Photos from the image-classification dataset "data" in the GitHub repository kauriane1/PhytoGuard-AI. Its 37 classes are: apple apple scab, apple black rot, apple cedar apple rust, apple healthy, blueberry healthy, cherry powdery mildew, cherry healthy, corn cercospora leaf spot gray leaf spot, corn common rust, corn northern leaf blight, corn healthy, grape black rot, grape esca black measles, grape leaf blight (isariopsis leaf spot), grape healthy, orange huanglongbing citrus greening, peach bacterial spot, peach healthy, bell pepper bacterial spot, bell pepper healthy, potato early blight, potato late blight, raspberry healthy, soybean healthy, squash powdery mildew, strawberry leaf scorch, strawberry healthy, tomato bacterial spot, tomato early blight, tomato late blight, tomato leaf mold, tomato septoria leaf spot, tomato spider mites two spotted spider mite, tomato target spot, tomato yellow leaf curl virus, tomato mosaic virus, tomato healthy.

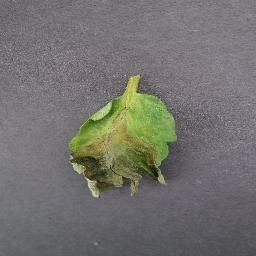
Label: tomato late blight

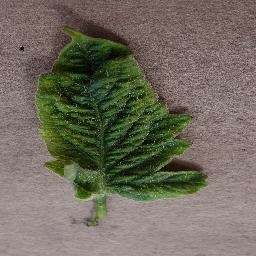
Label: tomato yellow leaf curl virus

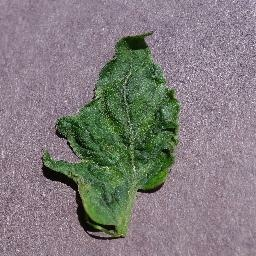
Label: tomato mosaic virus

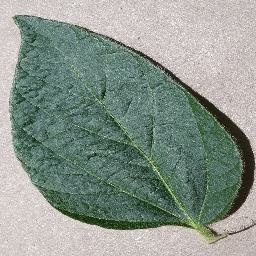
Label: soybean healthy

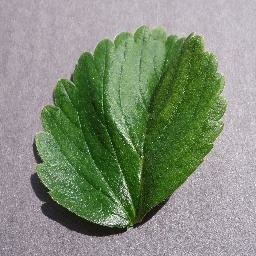
Label: strawberry healthy

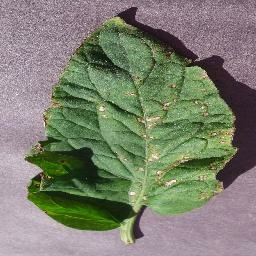
Label: tomato target spot
